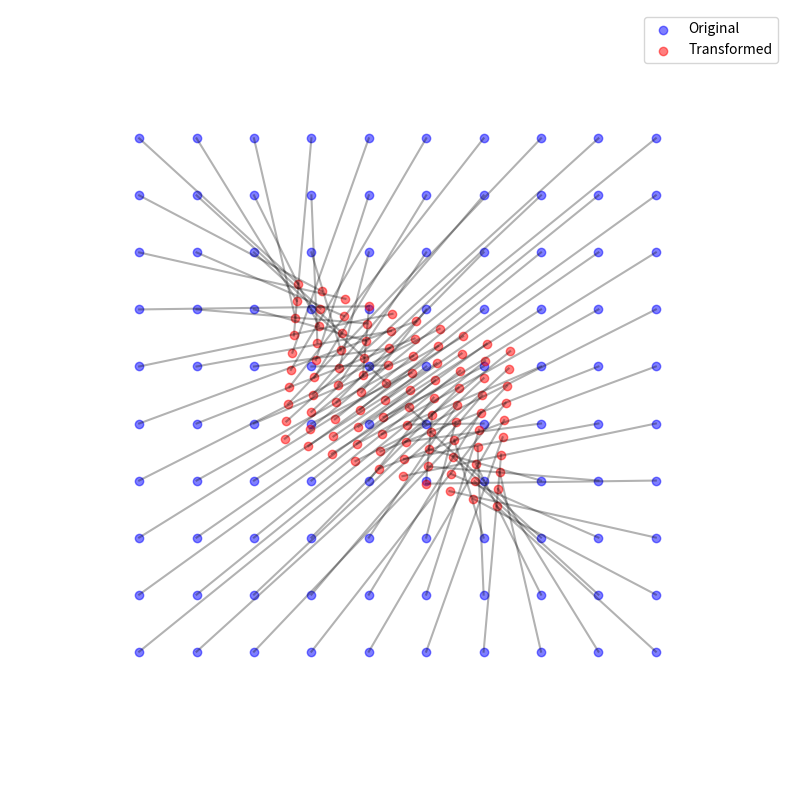

Reproduce this figure in Python.
import numpy as np
import matplotlib.pyplot as plt

def generate_matrix_art():
    fig, ax = plt.subplots(figsize=(10, 10))
    ax.set_xlim(-1.5, 1.5)
    ax.set_ylim(-1.5, 1.5)
    ax.set_xticks([])
    ax.set_yticks([])
    ax.set_frame_on(False)
    
    # Create a random transformation matrix
    matrix = np.random.rand(2, 2) - 0.5
    
    # Generate a grid of points
    x, y = np.meshgrid(np.linspace(-1, 1, 10), np.linspace(-1, 1, 10))
    points = np.vstack([x.ravel(), y.ravel()])
    
    # Apply transformation
    transformed_points = matrix @ points
    
    # Draw original and transformed points
    ax.scatter(points[0], points[1], color='blue', alpha=0.5, label='Original')
    ax.scatter(transformed_points[0], transformed_points[1], color='red', alpha=0.5, label='Transformed')
    
    # Draw connecting lines (representing neural network connections)
    for i in range(points.shape[1]):
        ax.plot([points[0, i], transformed_points[0, i]], 
                [points[1, i], transformed_points[1, i]], 
                color='black', alpha=0.3)
    
    plt.legend()
    plt.show()

# Generate the artwork
if __name__ == '__main__':
    generate_matrix_art()
